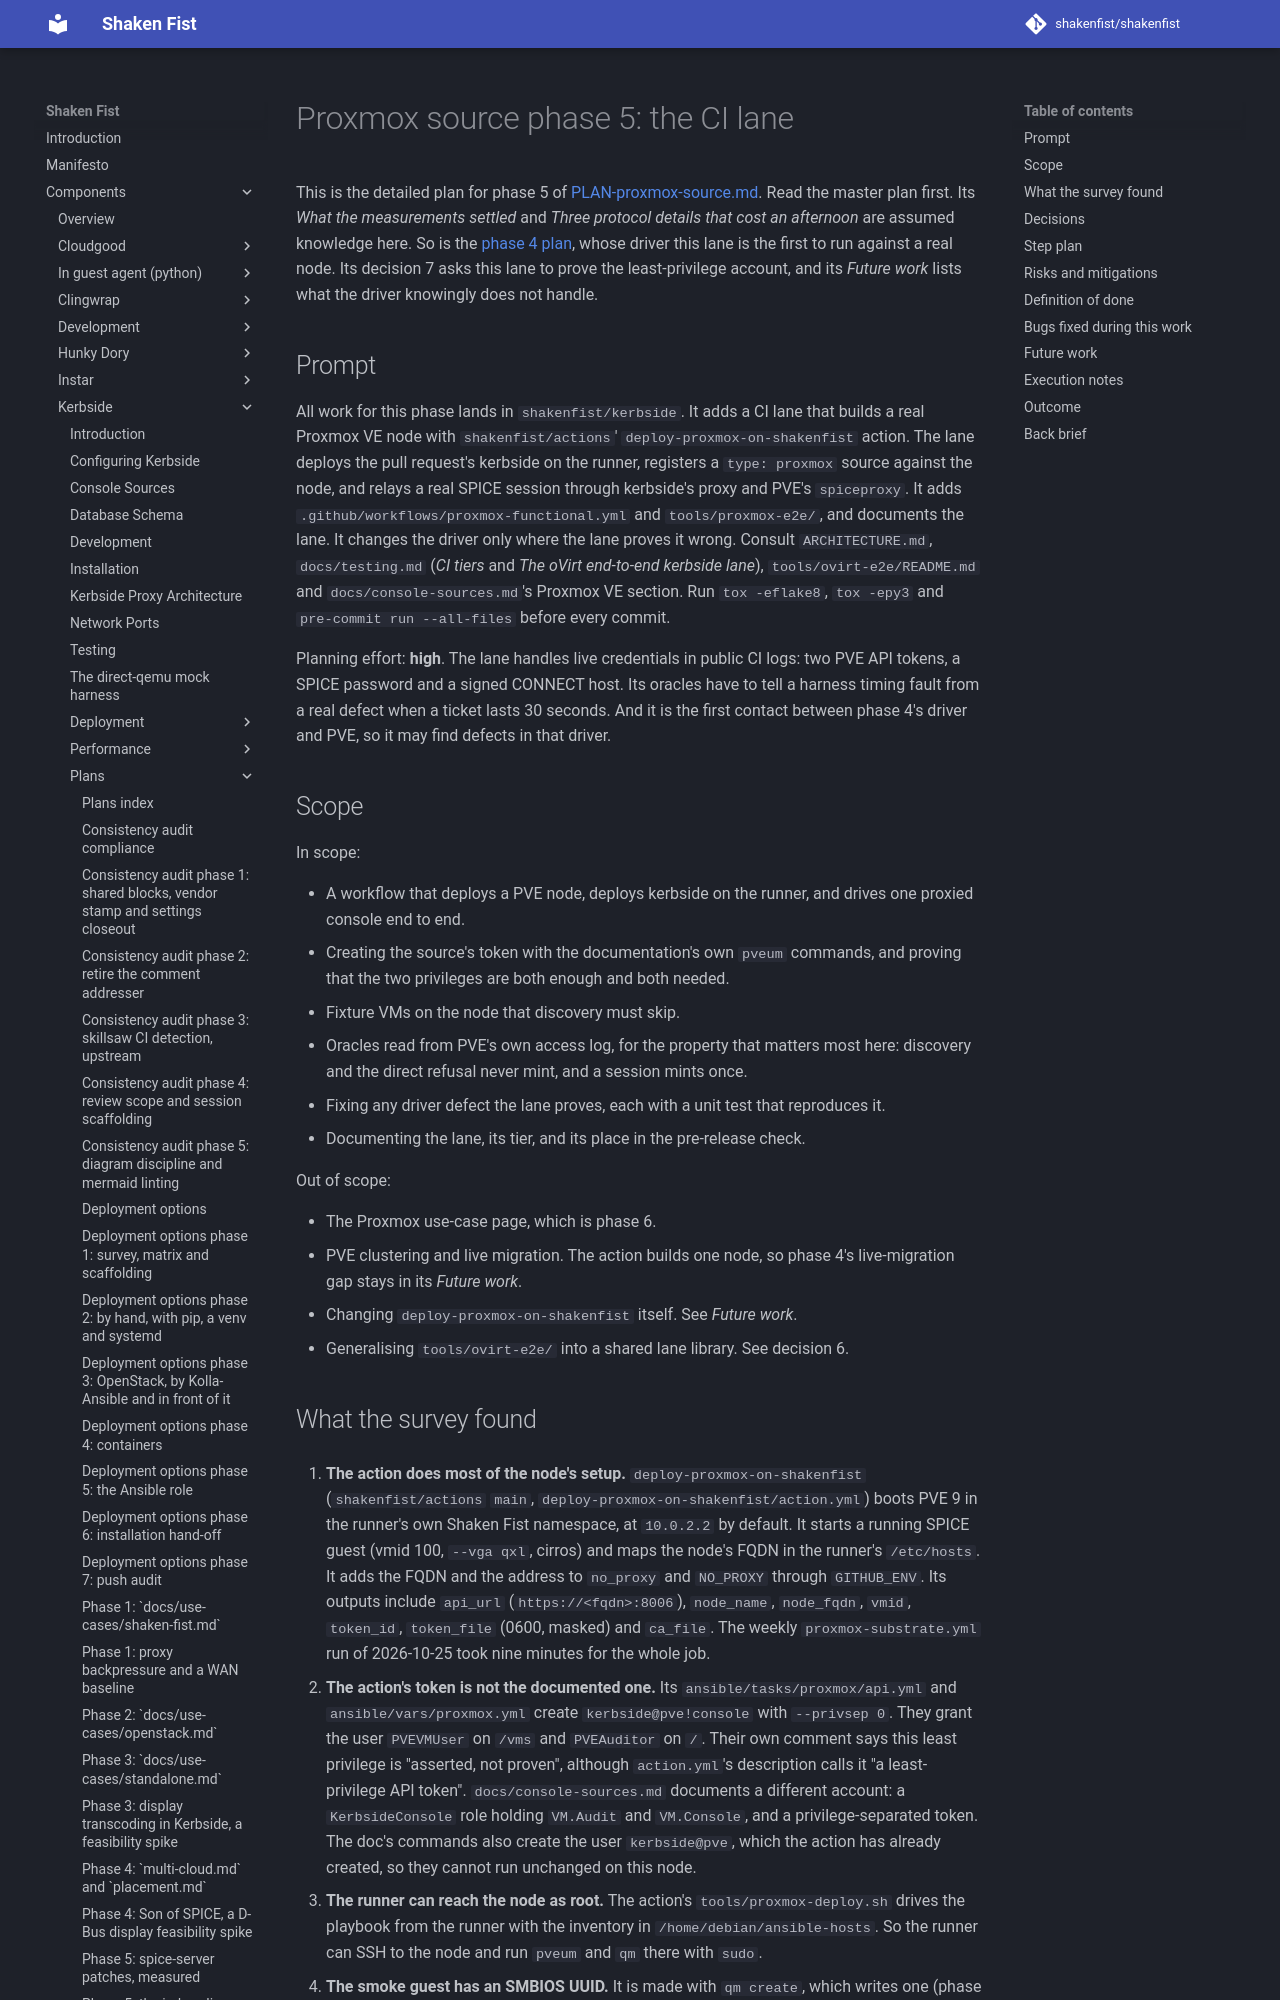

repository: shakenfist/shakenfist · page: components/kerbside/plans/PLAN-proxmox-source-phase-05-ci-lane/index.html · generator: mkdocs

# Proxmox source phase 5: the CI lane

This is the detailed plan for phase 5 of
[PLAN-proxmox-source.md](/components/kerbside/plans/PLAN-proxmox-source/). Read the
master plan first. Its *What the measurements settled* and
*Three protocol details that cost an afternoon* are assumed
knowledge here. So is the
[phase 4 plan](/components/kerbside/plans/PLAN-proxmox-source-phase-04-source-driver/),
whose driver this lane is the first to run against a real node.
Its decision 7 asks this lane to prove the least-privilege
account, and its *Future work* lists what the driver knowingly
does not handle.

## Prompt

All work for this phase lands in `shakenfist/kerbside`. It adds
a CI lane that builds a real Proxmox VE node with
`shakenfist/actions`' `deploy-proxmox-on-shakenfist` action. The
lane deploys the pull request's kerbside on the runner, registers
a `type: proxmox` source against the node, and relays a real
SPICE session through kerbside's proxy and PVE's `spiceproxy`. It
adds `.github/workflows/proxmox-functional.yml` and
`tools/proxmox-e2e/`, and documents the lane. It changes the
driver only where the lane proves it wrong. Consult
`ARCHITECTURE.md`, `docs/testing.md` (*CI tiers* and *The oVirt
end-to-end kerbside lane*), `tools/ovirt-e2e/README.md` and
`docs/console-sources.md`'s Proxmox VE section. Run `tox -eflake8`,
`tox -epy3` and `pre-commit run --all-files` before every commit.

Planning effort: **high**. The lane handles live credentials in
public CI logs: two PVE API tokens, a SPICE password and a signed
CONNECT host. Its oracles have to tell a harness timing fault
from a real defect when a ticket lasts 30 seconds. And it is the
first contact between phase 4's driver and PVE, so it may find
defects in that driver.

## Scope

In scope:

- A workflow that deploys a PVE node, deploys kerbside on the
  runner, and drives one proxied console end to end.
- Creating the source's token with the documentation's own
  `pveum` commands, and proving that the two privileges are both
  enough and both needed.
- Fixture VMs on the node that discovery must skip.
- Oracles read from PVE's own access log, for the property that
  matters most here: discovery and the direct refusal never mint,
  and a session mints once.
- Fixing any driver defect the lane proves, each with a unit test
  that reproduces it.
- Documenting the lane, its tier, and its place in the pre-release
  check.

Out of scope:

- The Proxmox use-case page, which is phase 6.
- PVE clustering and live migration. The action builds one node,
  so phase 4's live-migration gap stays in its *Future work*.
- Changing `deploy-proxmox-on-shakenfist` itself. See *Future
  work*.
- Generalising `tools/ovirt-e2e/` into a shared lane library. See
  decision 6.
